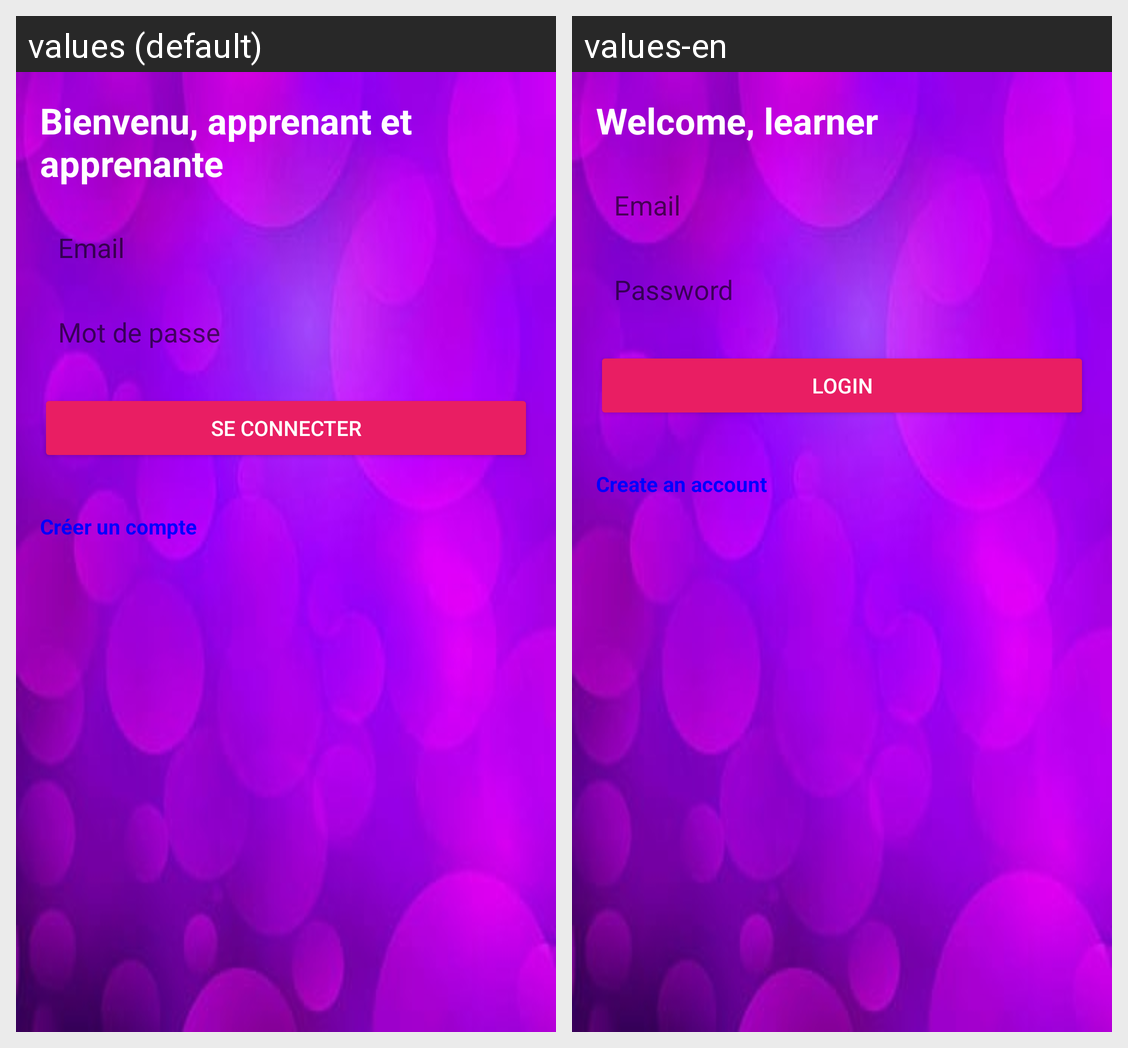

Strings drawn on this Android screen and how each of the app's shown locales translates them:
Android screen res/layout/activity_login.xml rendered under 2 locales, left to right: values (default), values-en. Device: Nexus 5 (rendered at 1080×1920; each locale shown at half size, 540×960, under a caption strip naming it); theme Theme.AppCompat.Light.DarkActionBar.
Strings drawn on this screen, with the default value and each locale's value (text and hints the layout hard-codes, and strings that could not be matched under every locale, appear in the picture but are not listed):

welcome_text
  values: Bienvenu, apprenant et apprenante
  values-en: Welcome, learner

email_hint
  values: Email
  values-en: Email

password_hint
  values: Mot de passe
  values-en: Password

login_button_text
  values: Se connecter
  values-en: Login

create_account_text
  values: Créer un compte
  values-en: Create an account
